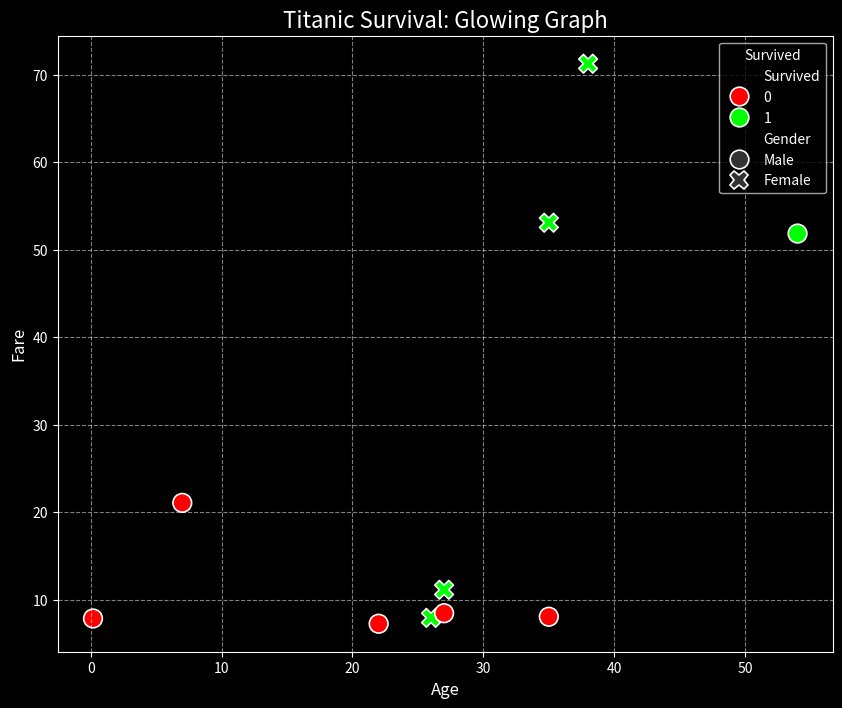

Write the Python code that produced this figure.
import pandas as pd
import seaborn as sns
import matplotlib.pyplot as plt
data = {
'Survived': [0,1,1,1,0,0,1,0,1,0],
'Pclass':[3,1,3,1,3,3,1,3,2,3],
'Gender':['Male','Female','Female','Female','Male','Male','Male','Male','Female','Male'],
'Age':[22,38,26,35,35,27,54,7,27,.18],
'fare':[7.25,71.28,7.92,53.1,8.05,8.45,51.86,21.07,11.13,7.85]
}
df = pd.DataFrame(data)
plt.style.use("dark_background")
plt.figure(figsize=(10,8))
sns.scatterplot(
    data=df,
    x="Age",
    y="fare",
    hue="Survived",
    style="Gender",
    palette=["red","lime"],# red=died,lime= survived
    edgecolor="white",
    #glowing white border
    s=180,
    linewidth=1.2
)
plt.title("Titanic Survival: Glowing Graph",fontsize=16,color='white')
plt.xlabel("Age",fontsize=12)
plt.ylabel("Fare",fontsize=12)
plt.grid(True,linestyle='--',alpha=0.5)
plt.legend(title="Survived",loc="upper right")
plt.show()





